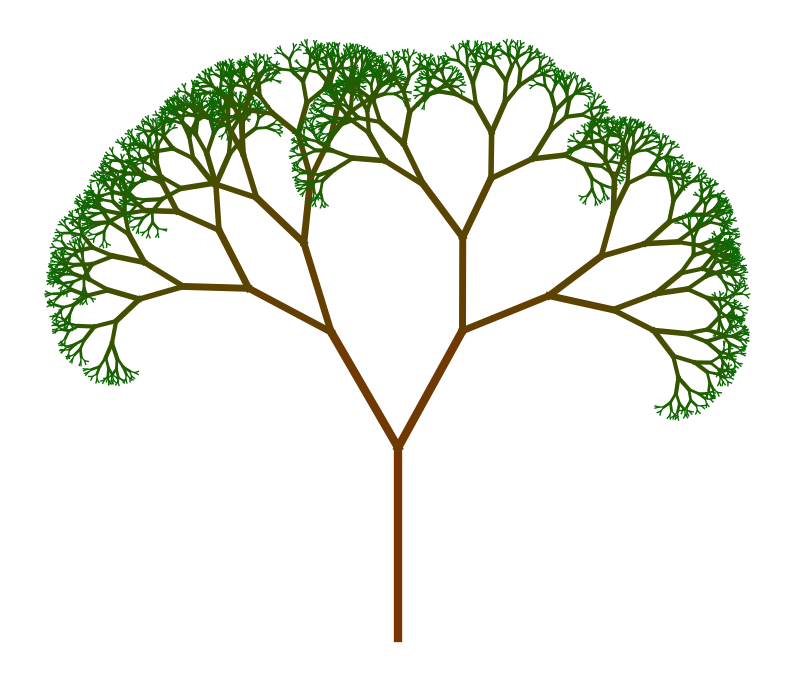

Write the Python code that produced this figure.
import matplotlib.pyplot as plt
import numpy as np
import random


# Постепенный переход 139, 69, 1 -> 0, 128, 0
def get_color(depth, max_depth):
    r = (121 - 121 * (max_depth - depth) / max_depth) / 255
    g = (52 + (128 - 69) * (max_depth - depth) / max_depth) / 255
    b = (1 - 1 * (max_depth - depth) / max_depth) / 255
    return (r, g, b)


def get_thickness(depth, max_depth):
    return max(1, (depth + 1) // 2)


def draw_tree(ax, x, y, branch_length, angle, depth, max_depth):
    if depth == 0:
        return

    x_end = x + branch_length * np.cos(np.radians(angle))
    y_end = y + branch_length * np.sin(np.radians(angle))

    color = get_color(depth, max_depth)
    thickness = get_thickness(depth, max_depth)

    ax.plot([x, x_end], [y, y_end], color=color, linewidth=thickness)

    new_branch_length = branch_length * 0.7
    draw_tree(
        ax,
        x_end,
        y_end,
        new_branch_length,
        angle + 25 + random.uniform(-15, 15),
        depth - 1,
        max_depth,
    )
    draw_tree(
        ax,
        x_end,
        y_end,
        new_branch_length,
        angle - 25 + random.uniform(-15, 15),
        depth - 1,
        max_depth,
    )


def draw_fractal_tree(branch_length=100, angle=90, depth=8):
    fig, ax = plt.subplots(figsize=(10, 10))
    ax.set_aspect("equal")
    ax.axis("off")

    draw_tree(ax, 0, 0, branch_length, angle, depth, depth)

    plt.show()


draw_fractal_tree(branch_length=100, angle=90, depth=12)
